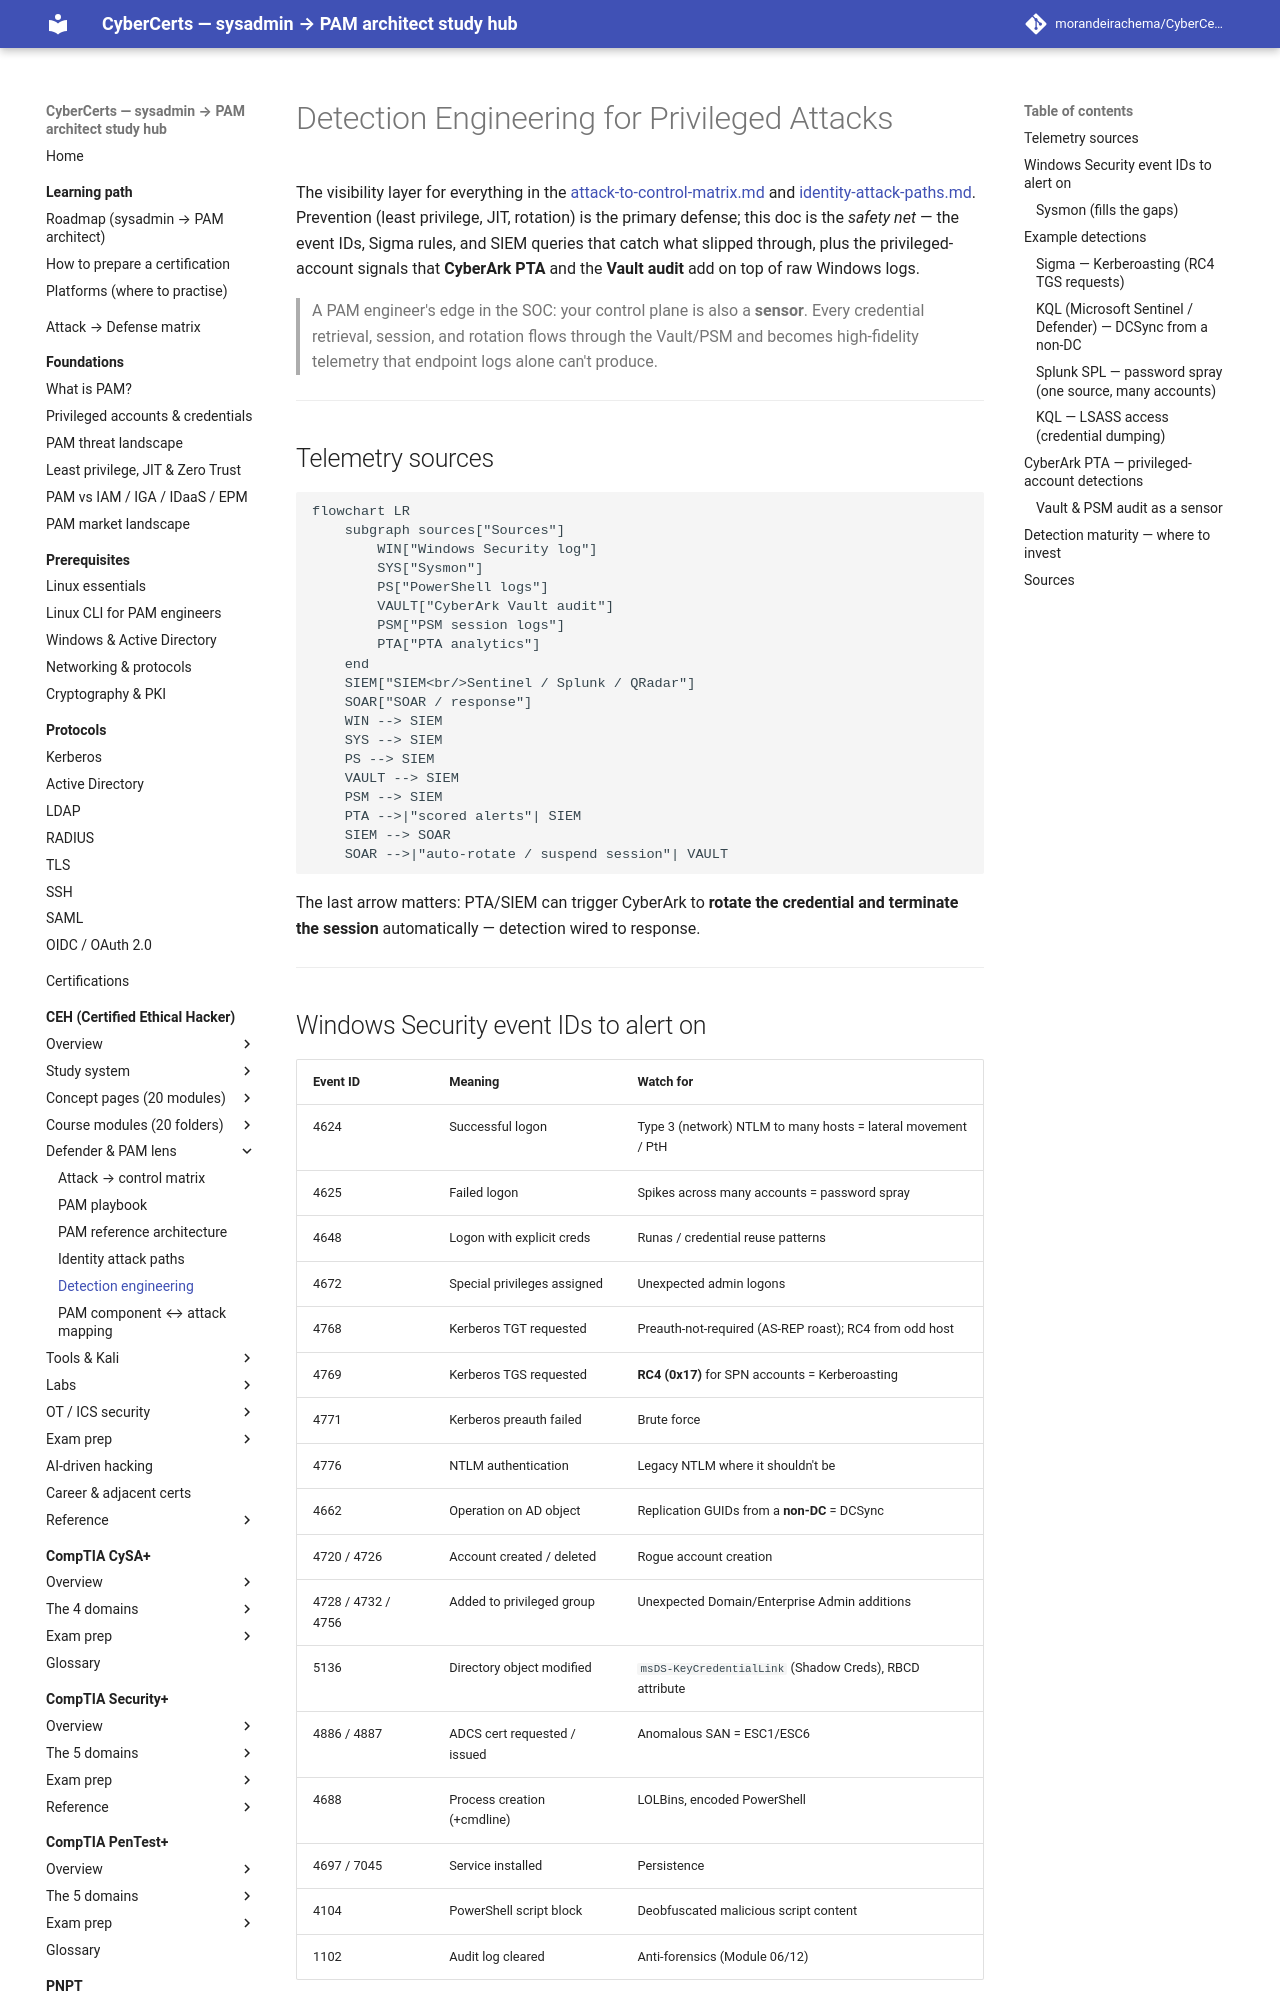

repository: morandeirachema/CyberCerts · page: certs/ceh/defender-pam/detection-engineering/index.html · generator: mkdocs

# Detection Engineering for Privileged Attacks

The visibility layer for everything in the [attack-to-control-matrix.md](attack-to-control-matrix.md) and [identity-attack-paths.md](identity-attack-paths.md). Prevention (least privilege, JIT, rotation) is the primary defense; this doc is the *safety net* — the event IDs, Sigma rules, and SIEM queries that catch what slipped through, plus the privileged-account signals that **CyberArk PTA** and the **Vault audit** add on top of raw Windows logs.

> A PAM engineer's edge in the SOC: your control plane is also a **sensor**. Every credential retrieval, session, and rotation flows through the Vault/PSM and becomes high-fidelity telemetry that endpoint logs alone can't produce.

---

## Telemetry sources

```mermaid
flowchart LR
    subgraph sources["Sources"]
        WIN["Windows Security log"]
        SYS["Sysmon"]
        PS["PowerShell logs"]
        VAULT["CyberArk Vault audit"]
        PSM["PSM session logs"]
        PTA["PTA analytics"]
    end
    SIEM["SIEM<br/>Sentinel / Splunk / QRadar"]
    SOAR["SOAR / response"]
    WIN --> SIEM
    SYS --> SIEM
    PS --> SIEM
    VAULT --> SIEM
    PSM --> SIEM
    PTA -->|"scored alerts"| SIEM
    SIEM --> SOAR
    SOAR -->|"auto-rotate / suspend session"| VAULT
```

The last arrow matters: PTA/SIEM can trigger CyberArk to **rotate the credential and terminate the session** automatically — detection wired to response.

---

## Windows Security event IDs to alert on

| Event ID | Meaning | Watch for |
|---|---|---|
| 4624 | Successful logon | Type 3 (network) NTLM to many hosts = lateral movement / PtH |
| 4625 | Failed logon | Spikes across many accounts = password spray |
| 4648 | Logon with explicit creds | Runas / credential reuse patterns |
| 4672 | Special privileges assigned | Unexpected admin logons |
| 4768 | Kerberos TGT requested | Preauth-not-required (AS-REP roast); RC4 from odd host |
| 4769 | Kerberos TGS requested | **RC4 (0x17)** for SPN accounts = Kerberoasting |
| 4771 | Kerberos preauth failed | Brute force |
| 4776 | NTLM authentication | Legacy NTLM where it shouldn't be |
| 4662 | Operation on AD object | Replication GUIDs from a **non-DC** = DCSync |
| 4720 / 4726 | Account created / deleted | Rogue account creation |
| 4728 / 4732 / 4756 | Added to privileged group | Unexpected Domain/Enterprise Admin additions |
| 5136 | Directory object modified | `msDS-KeyCredentialLink` (Shadow Creds), RBCD attribute |
| 4886 / 4887 | ADCS cert requested / issued | Anomalous SAN = ESC1/ESC6 |
| 4688 | Process creation (+cmdline) | LOLBins, encoded PowerShell |
| 4697 / 7045 | Service installed | Persistence |
| 4104 | PowerShell script block | Deobfuscated malicious script content |
| 1102 | Audit log cleared | Anti-forensics (Module 06/12) |
